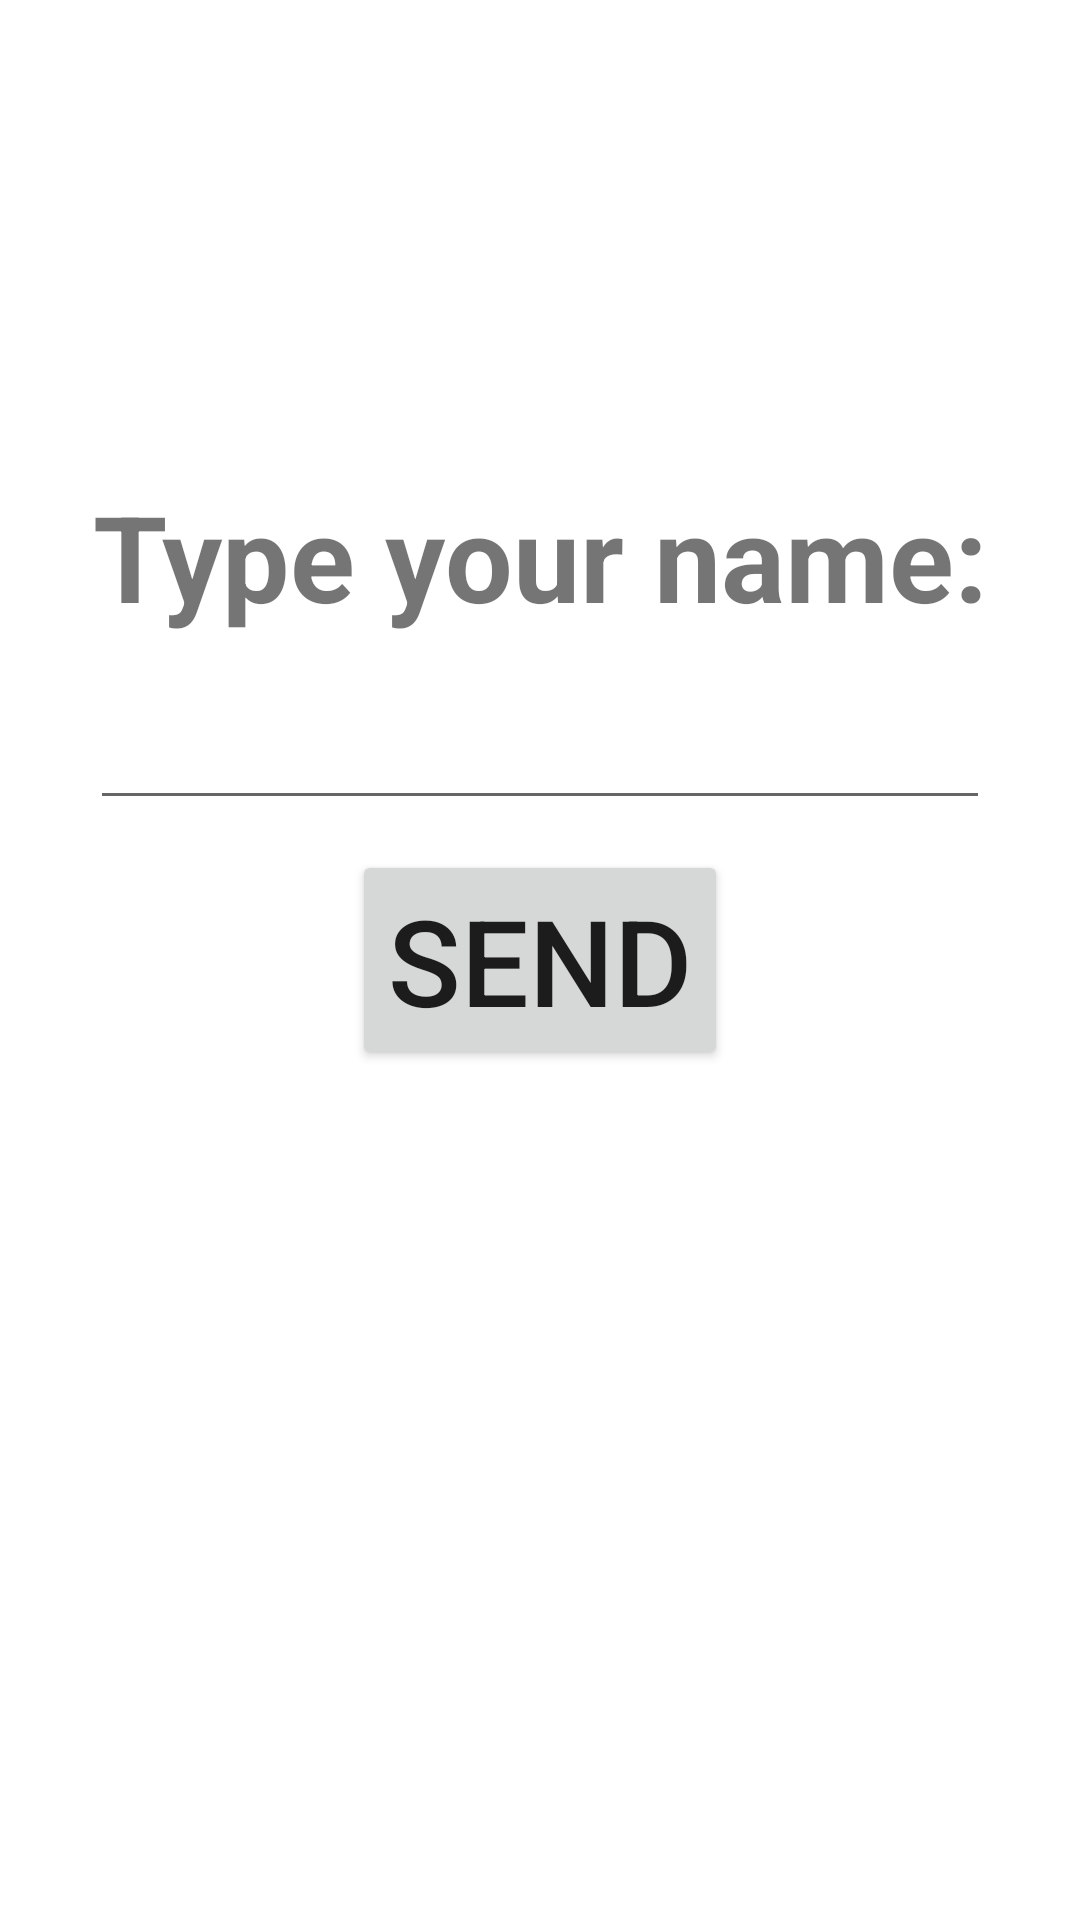

Here is an Android app screen rendered from its layout file. Give the layout XML and the strings, colors and styles it references.
<!-- AndroidManifest.xml: application theme Theme.AndroidProject -->
<!-- res/layout/activity_first_app.xml -->
<?xml version="1.0" encoding="utf-8"?>
<androidx.constraintlayout.widget.ConstraintLayout xmlns:android="http://schemas.android.com/apk/res/android"
    xmlns:app="http://schemas.android.com/apk/res-auto"
    xmlns:tools="http://schemas.android.com/tools"
    android:layout_width="match_parent"
    android:layout_height="match_parent"
    tools:context=".firstapp.FirstAppActivity">

    <TextView
        android:layout_width="wrap_content"
        android:layout_height="wrap_content"
        android:paddingBottom="20dp"
        android:text="Type your name:"
        android:textSize="40sp"
        android:textStyle="bold"
        app:layout_constraintBottom_toTopOf="@id/etName"
        app:layout_constraintEnd_toEndOf="parent"
        app:layout_constraintStart_toStartOf="parent" />

    <androidx.appcompat.widget.AppCompatEditText
        android:id="@+id/etName"
        android:layout_width="300dp"
        android:layout_height="wrap_content"
        android:layout_marginBottom="10dp"
        app:layout_constraintBottom_toTopOf="@id/btnSend"
        app:layout_constraintEnd_toEndOf="parent"
        app:layout_constraintStart_toStartOf="parent" />

    <androidx.appcompat.widget.AppCompatButton
        android:id="@+id/btnSend"
        android:layout_width="wrap_content"
        android:layout_height="wrap_content"
        android:text="Send"
        android:textSize="40dp"
        app:layout_constraintBottom_toBottomOf="parent"
        app:layout_constraintEnd_toEndOf="parent"
        app:layout_constraintStart_toStartOf="parent"
        app:layout_constraintTop_toTopOf="parent" />

</androidx.constraintlayout.widget.ConstraintLayout>
<!-- resources referenced by this layout -->
<resources>
  <style name="Theme.AndroidProject" parent="Theme.MaterialComponents.DayNight.DarkActionBar">
          
          <item name="colorPrimary">@color/purple_500</item>
          <item name="colorPrimaryVariant">@color/purple_700</item>
          <item name="colorOnPrimary">@color/white</item>
          
          <item name="colorSecondary">@color/teal_200</item>
          <item name="colorSecondaryVariant">@color/teal_700</item>
          <item name="colorOnSecondary">@color/black</item>
          
          <item name="android:statusBarColor">?attr/colorPrimaryVariant</item>
          
      </style>
  <color name="purple_500">#FF6200EE</color>
  <color name="purple_700">#FF3700B3</color>
  <color name="white">#FFFFFFFF</color>
  <color name="teal_200">#FF03DAC5</color>
  <color name="teal_700">#FF018786</color>
  <color name="black">#FF000000</color>
</resources>
